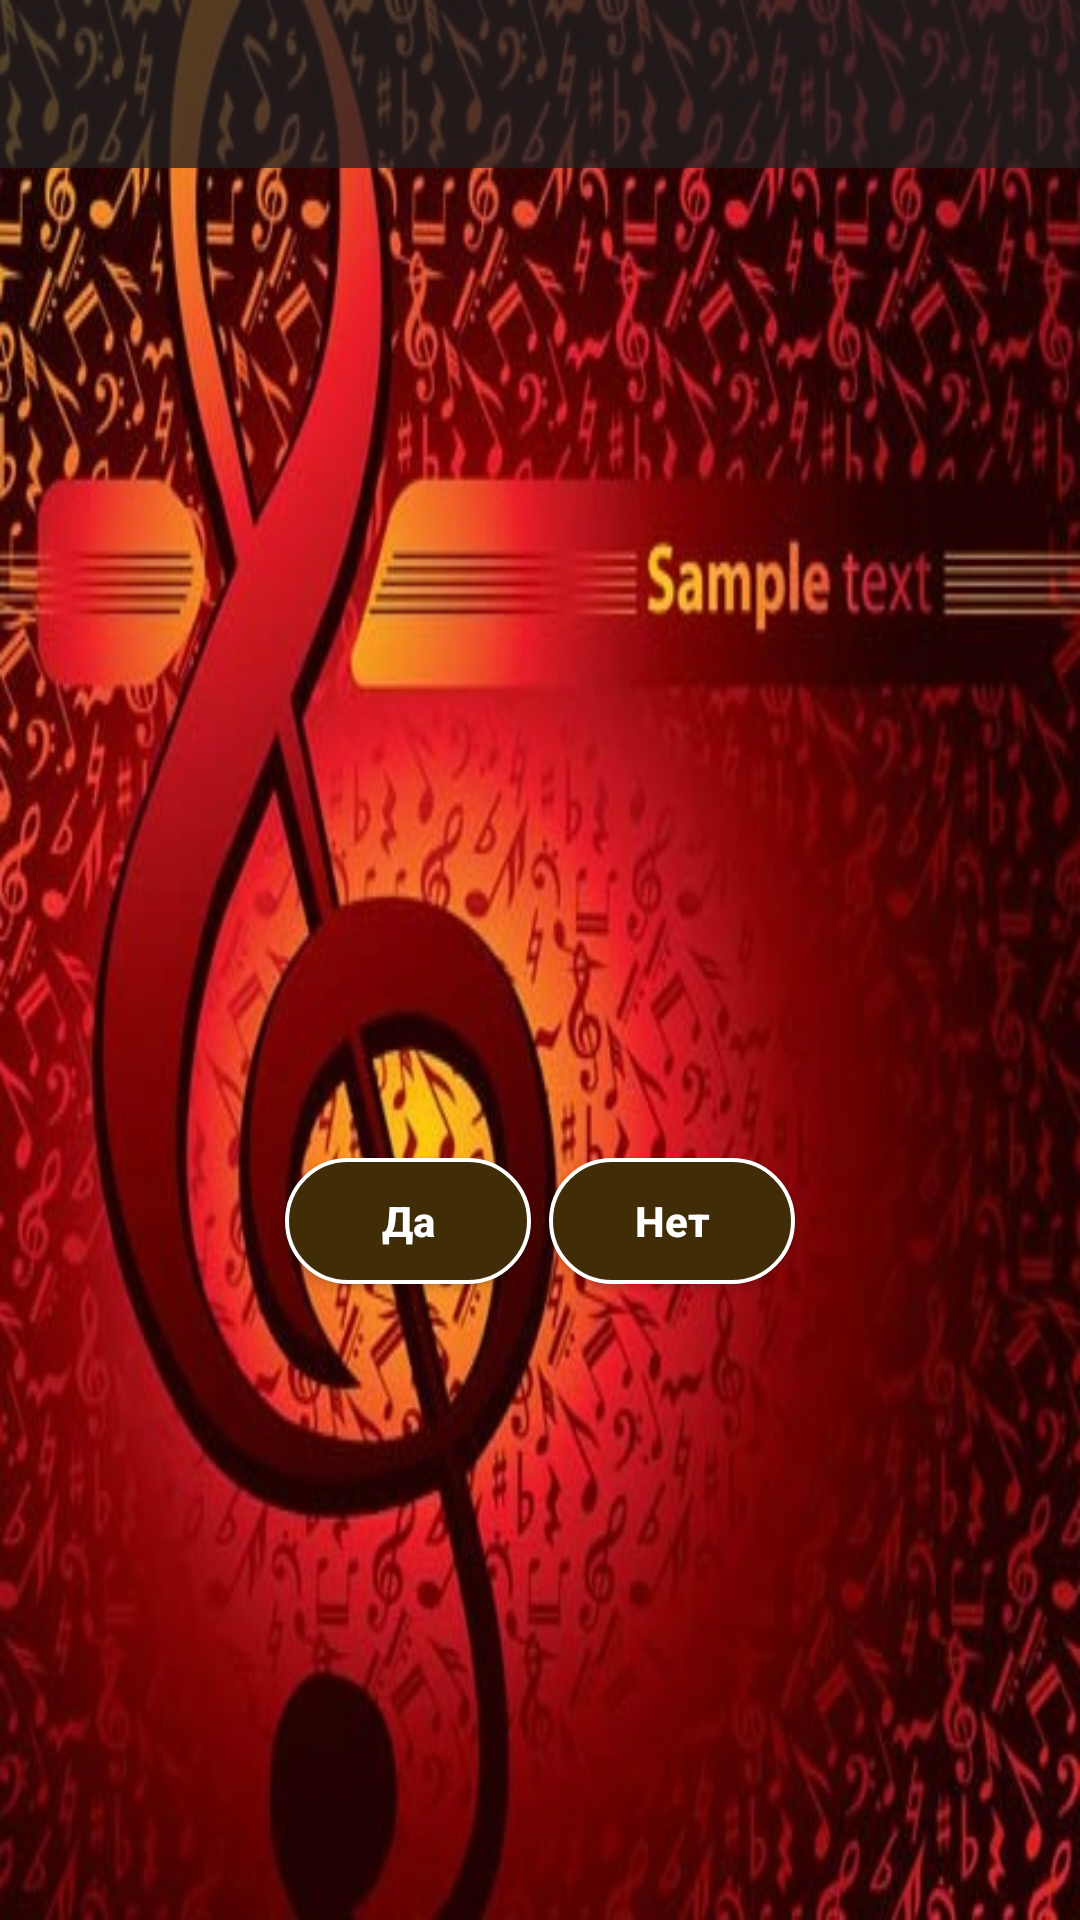

Android layout source for this screen:
<!-- AndroidManifest.xml: application theme AppTheme -->
<!-- res/layout/result_layout.xml -->
<?xml version="1.0" encoding="utf-8"?>
<RelativeLayout xmlns:android="http://schemas.android.com/apk/res/android"
    xmlns:tools="http://schemas.android.com/tools"
    xmlns:app="http://schemas.android.com/apk/res-auto"
    android:orientation="vertical"
    android:layout_width="match_parent"
    android:background="@drawable/backgr"
    android:layout_height="match_parent">

    <android.support.v7.widget.Toolbar
        android:id="@+id/toolbar"
        app:theme="@style/ThemeOverlay.AppCompat.Dark.ActionBar"
        android:layout_width="match_parent"
        android:layout_height="wrap_content"
        android:background="#212121"
        android:alpha="0.75">

    </android.support.v7.widget.Toolbar>


    <TextView
        android:textSize="30sp"
        android:layout_centerInParent="true"
        android:textStyle="bold"
        android:id="@+id/resultTextView2"
        android:layout_width="wrap_content"
        android:textColor="#FFFFFF"
        android:layout_height="wrap_content"
        tools:text="Results"/>
    <TextView
        android:textSize="20sp"
        android:layout_centerInParent="true"
        android:id="@+id/resultTextView1"
        android:layout_width="wrap_content"
        android:textStyle="bold"
        android:textColor="#FFFFFF"
        android:layout_above="@id/resultTextView2"
        android:layout_height="wrap_content"
        android:gravity="center"
        tools:text="Results"/>
    <TextView
        android:textSize="20sp"
        android:layout_centerInParent="true"
        android:id="@+id/resultTextView3"
        android:layout_below="@id/resultTextView2"
        android:layout_width="wrap_content"
        android:textStyle="bold"
        android:textColor="#FFFFFF"
        android:layout_height="wrap_content"
        android:gravity="center"
        tools:text="Results"/>

    <LinearLayout
        android:layout_centerHorizontal="true"
        android:layout_below="@id/resultTextView3"
        android:layout_marginTop="16dp"
        android:orientation="horizontal"
        android:layout_width="wrap_content"
        android:layout_height="wrap_content">

        <Button
            android:id="@+id/btnYes"
            android:layout_width="wrap_content"
            android:layout_height="wrap_content"
            android:background="@drawable/button_selector"
            android:textStyle="bold"
            android:text="Да"
            android:textAllCaps="false"/>

        <Button
            android:id="@+id/btnNo"
            android:layout_width="wrap_content"
            android:background="@drawable/button_selector"
            android:layout_height="wrap_content"
            android:textStyle="bold"
            android:text="Нет"

            android:textAllCaps="false"/>

    </LinearLayout>

</RelativeLayout>
<!-- resources referenced by this layout -->
<resources>
  <!-- drawable backgr: jpg bitmap (drawable, 101682 bytes) -->
  <!-- drawable button_selector (drawable) -->
  <?xml version="1.0" encoding="utf-8"?>
  <selector xmlns:android="http://schemas.android.com/apk/res/android">
  <item android:drawable="@drawable/button_prassed" android:state_pressed="true" />
  <item android:drawable="@drawable/button" />
  </selector>
  <style name="AppTheme" parent="Theme.AppCompat.NoActionBar">
          
          <item name="colorPrimary">@color/primary</item>
          <item name="colorPrimaryDark">@color/primary_dark</item>
          <item name="colorAccent">@color/accent</item>
      </style>
  <!-- drawable button_prassed (drawable) -->
  <?xml version="1.0" encoding="utf-8"?>
  <inset xmlns:android="http://schemas.android.com/apk/res/android"
      android:insetBottom="3dp"
      android:insetTop="3dp"
      android:insetRight="3dp"
      android:insetLeft="3dp">
      <shape xmlns:android="http://schemas.android.com/apk/res/android"
          android:shape="rectangle">
          <solid android:color="#363229"/>
          <corners android:radius="50dp" />
          <stroke android:width="4px" android:color="#ffffff" />
      </shape>
  </inset>
  <!-- drawable button (drawable) -->
  <?xml version="1.0" encoding="utf-8"?>
  <inset xmlns:android="http://schemas.android.com/apk/res/android"
      android:insetBottom="3dp"
      android:insetTop="3dp"
      android:insetRight="3dp"
      android:insetLeft="3dp">
      <shape xmlns:android="http://schemas.android.com/apk/res/android"
          android:shape="rectangle">
          <solid android:color="#402d08" />
          <corners android:radius="50dp" />
          <stroke android:width="4px" android:color="#ffffff" />
      </shape>
  </inset>
  <color name="primary">#795548</color>
  <color name="primary_dark">#5D4037</color>
  <color name="accent">#FF4081</color>
</resources>
